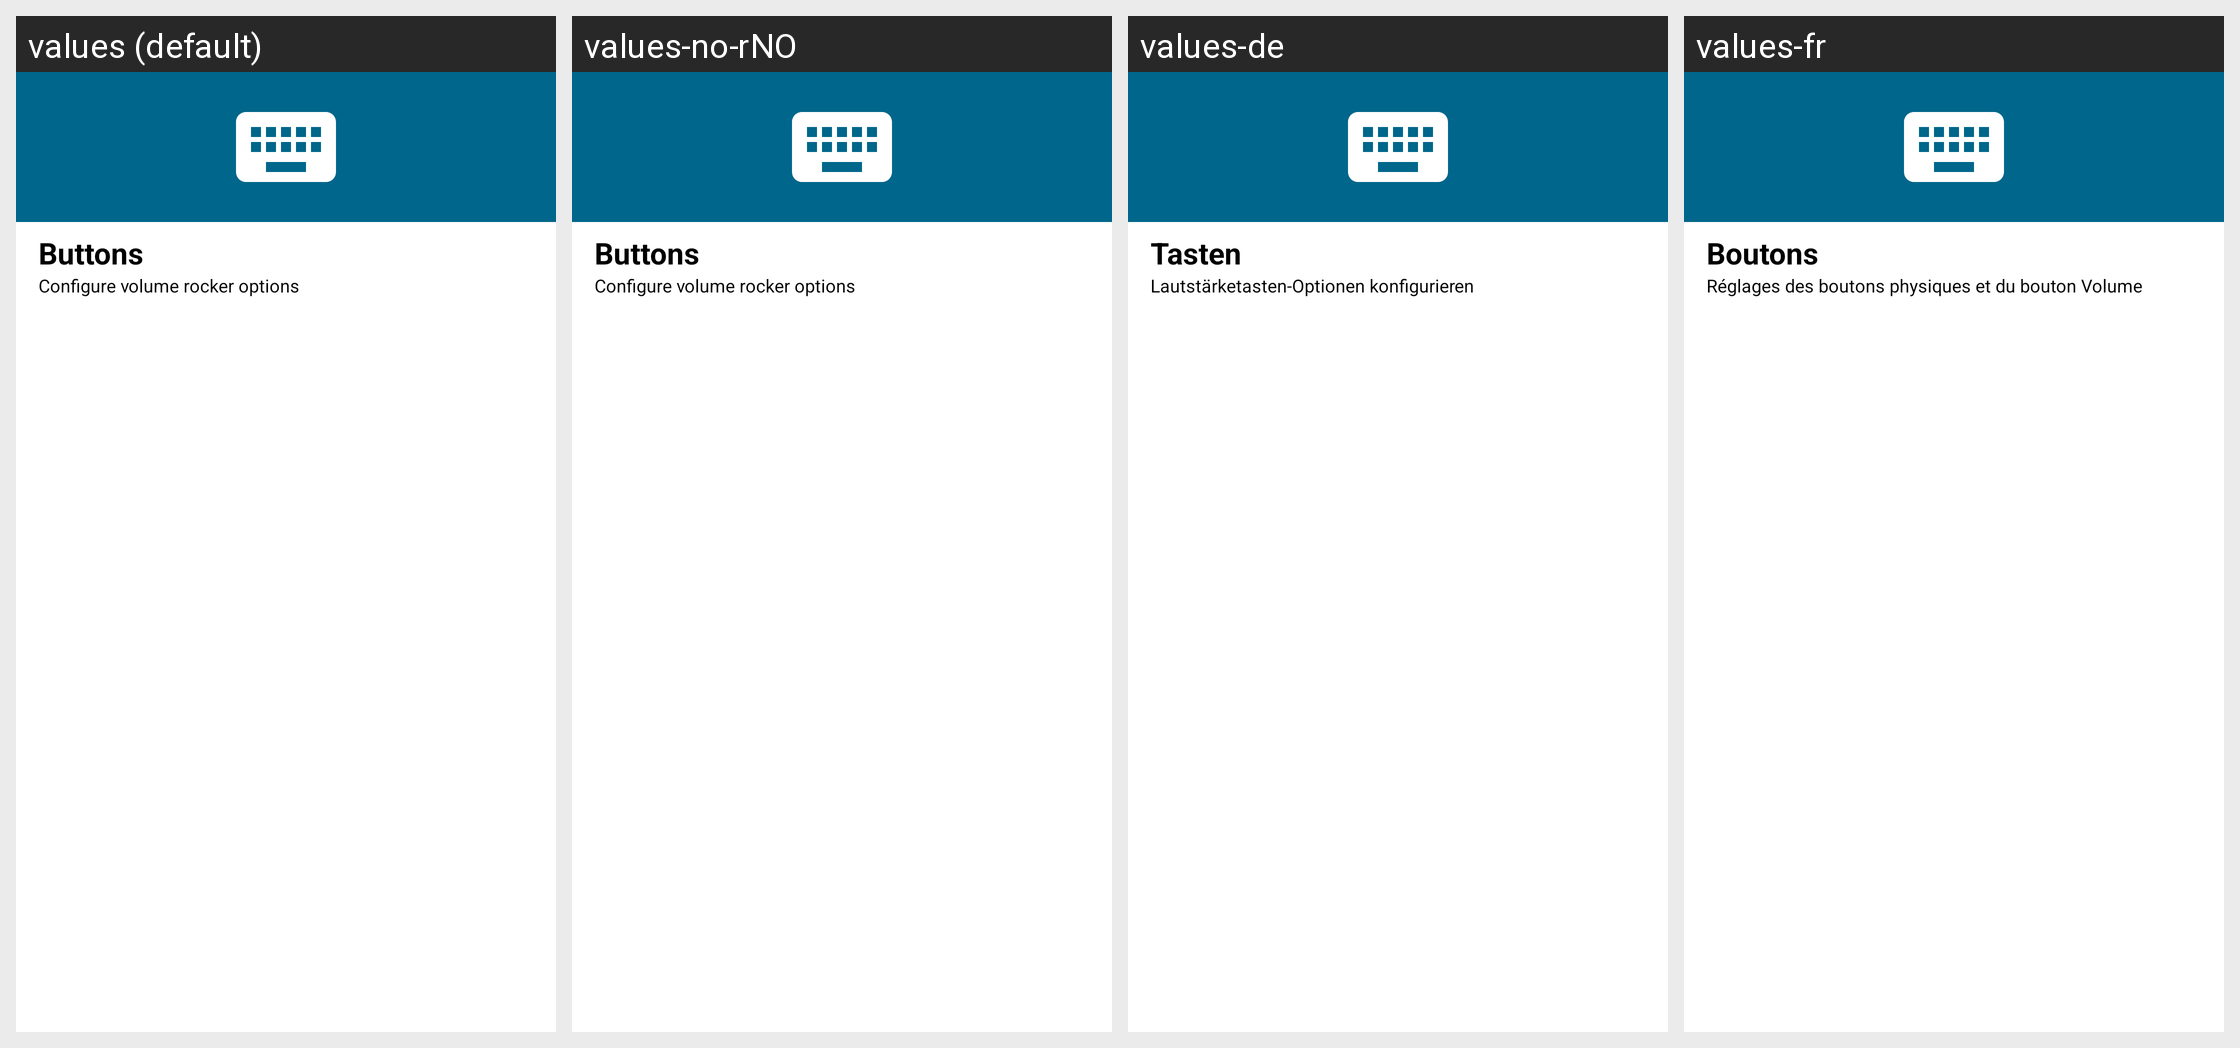

Here is an Android app screen in its default locale and in the app's own translations. Write out the translated-string differences for the strings that appear on this screen.
Android screen res/layout/buttons.xml rendered under 4 locales, left to right: values (default), values-no-rNO, values-de, values-fr. Device: Nexus 5 (rendered at 1080×1920; each locale shown at half size, 540×960, under a caption strip naming it); theme Theme.MaterialUnicorns.
Other locales in the repository, not shown: values-af, values-ar, values-ca, values-cs, values-da, values-el, values-es, values-fi, values-hu, values-it, values-iw, values-ja, values-ko, values-nl, values-pl, values-pt-rBR, values-pt-rPT, values-ro, values-ru, values-sr, values-sv, values-tr, values-uk, values-vi, values-zh-rCN, values-zh-rTW.
Strings drawn on this screen, with the default value and each locale's value (text and hints the layout hard-codes, and strings that could not be matched under every locale, appear in the picture but are not listed):

buttons_title
  values: Buttons
  values-no-rNO: Buttons  [not translated; the default value is used]
  values-de: Tasten
  values-fr: Boutons

buttons_summary
  values: Configure volume rocker options
  values-no-rNO: Configure volume rocker options  [not translated; the default value is used]
  values-de: Lautstärketasten-Optionen konfigurieren
  values-fr: Réglages des boutons physiques et du bouton Volume
